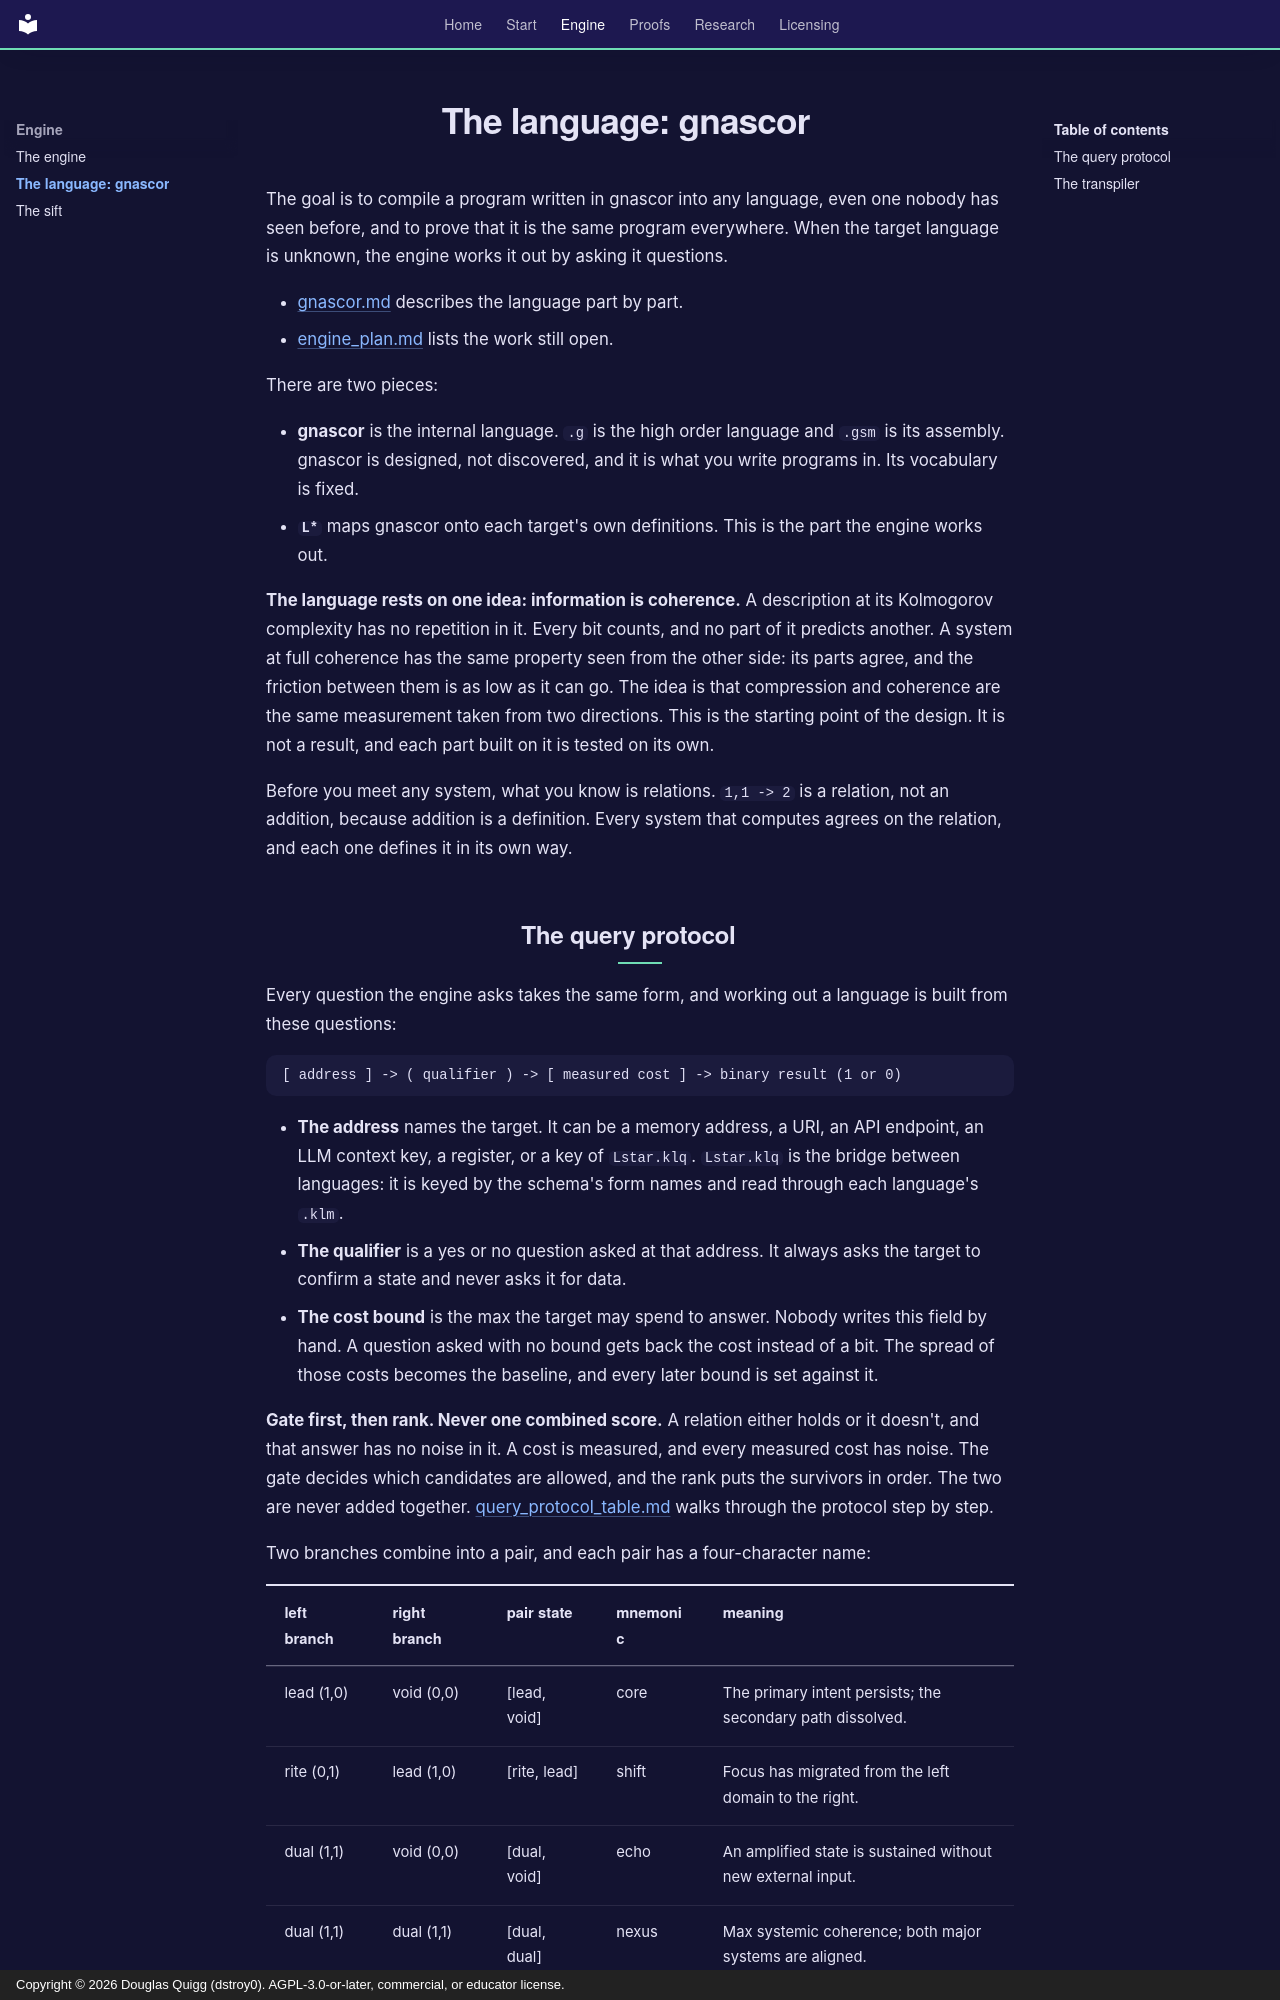

repository: dstroy0/orior · page: gnascor/index.html · generator: mkdocs · copyright: Copyright © 2026 Douglas Quigg (dstroy0). AGPL-3.0-or-later, commercial, or educator license.

# The language: gnascor

The goal is to compile a program written in gnascor into any language, even one nobody has seen before, and to prove that it is the same program everywhere. When the target language is unknown, the engine works it out by asking it questions.

- [gnascor.md](https://github.com/dstroy0/orior/blob/main/src/cu/transpiler/gnascor.md) describes the language part by part.
- [engine_plan.md](https://github.com/dstroy0/orior/blob/main/src/engine_plan.md) lists the work still open.

There are two pieces:

- **gnascor** is the internal language. `.g` is the high order language and `.gsm` is its assembly. gnascor is designed, not discovered, and it is what you write programs in. Its vocabulary is fixed.
- **`L*`** maps gnascor onto each target's own definitions. This is the part the engine works out.

**The language rests on one idea: information is coherence.** A description at its Kolmogorov complexity has no repetition in it. Every bit counts, and no part of it predicts another. A system at full coherence has the same property seen from the other side: its parts agree, and the friction between them is as low as it can go. The idea is that compression and coherence are the same measurement taken from two directions. This is the starting point of the design. It is not a result, and each part built on it is tested on its own.

Before you meet any system, what you know is relations. `1,1 -> 2` is a relation, not an addition, because addition is a definition. Every system that computes agrees on the relation, and each one defines it in its own way.

## The query protocol

Every question the engine asks takes the same form, and working out a language is built from these questions:

    [ address ] -> ( qualifier ) -> [ measured cost ] -> binary result (1 or 0)

- **The address** names the target. It can be a memory address, a URI, an API endpoint, an LLM context key, a register, or a key of `Lstar.klq`. `Lstar.klq` is the bridge between languages: it is keyed by the schema's form names and read through each language's `.klm`.
- **The qualifier** is a yes or no question asked at that address. It always asks the target to confirm a state and never asks it for data.
- **The cost bound** is the max the target may spend to answer. Nobody writes this field by hand. A question asked with no bound gets back the cost instead of a bit. The spread of those costs becomes the baseline, and every later bound is set against it.

**Gate first, then rank. Never one combined score.** A relation either holds or it doesn't, and that answer has no noise in it. A cost is measured, and every measured cost has noise. The gate decides which candidates are allowed, and the rank puts the survivors in order. The two are never added together. [query_protocol_table.md](https://github.com/dstroy0/orior/blob/main/theory/workbooks/Lstar_protocol/query_protocol_table.md) walks through the protocol step by step.

Two branches combine into a pair, and each pair has a four-character name:

| left branch | right branch | pair state | mnemonic | meaning                                                     |
| ----------- | ------------ | ---------- | -------- | ----------------------------------------------------------- |
| lead (1,0)  | void (0,0)   | [lead, void] | core   | The primary intent persists; the secondary path dissolved.  |
| rite (0,1)  | lead (1,0)   | [rite, lead] | shift  | Focus has migrated from the left domain to the right.       |
| dual (1,1)  | void (0,0)   | [dual, void] | echo   | An amplified state is sustained without new external input. |
| dual (1,1)  | dual (1,1)   | [dual, dual] | nexus  | Max systemic coherence; both major systems are aligned.     |

Each branch is a state, and every state is its two bits. A pair `[ ]` holds two branches at once, and a sequence `< >` holds one state over two cycles.
